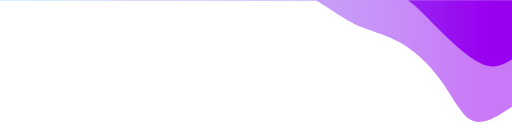
t = 0.00 s
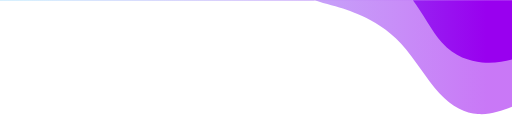
t = 0.75 s
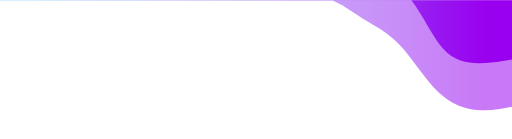
t = 1.25 s
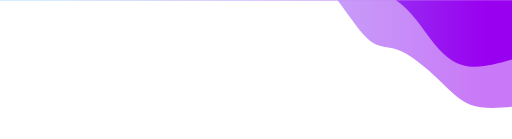
t = 2.00 s
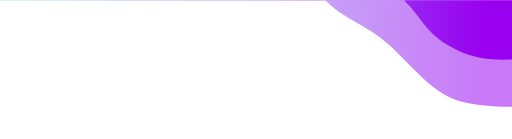
t = 2.75 s
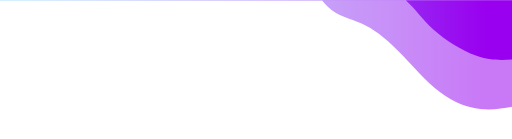
t = 3.25 s

The animated SVG that drew these frames (rendered in a browser with its animation timeline set to each time). Animation: 2 CSS @keyframes rules; one cycle of 4.00 s, repeats indefinitely.

<svg width="100%" height="100%" id="svg" viewBox="0 0 1440 390" xmlns="http://www.w3.org/2000/svg" class="transition duration-300 ease-in-out delay-150"><style>
          .path-0{
            animation:pathAnim-0 4s;
            animation-timing-function: linear;
            animation-iteration-count: infinite;
          }
          @keyframes pathAnim-0{
            0%{
              d: path("M 0,400 L 0,100 C 39.02846641287728,74.28224041377744 78.05693282575456,48.56448082755489 109,60 C 139.94306717424544,71.43551917244511 162.80073510985906,120.02431710355788 193,164 C 223.19926489014094,207.97568289644212 260.7401267348093,247.33825075821363 302,273 C 343.2598732651907,298.66174924178637 388.2387579509039,310.6226798635876 420,323 C 451.7612420490961,335.3773201364124 470.30484146157505,348.17102978743577 506,371 C 541.695158538425,393.82897021256423 594.5418762027958,426.6932009866691 635,450 C 675.4581237972042,473.3067990133309 703.5276537272415,487.056166265888 732,502 C 760.4723462727585,516.943833734112 789.3475088882382,533.082133949779 822,581 C 854.6524911117618,628.917866050221 891.082310719806,708.6152979349963 924,738 C 956.917689280194,767.3847020650037 986.3232482325382,746.4566743102358 1025,762 C 1063.6767517674618,777.5433256897642 1111.6246963500412,829.5580048240606 1143,850 C 1174.3753036499588,870.4419951759394 1189.1779663672964,859.311306393522 1216,886 C 1242.8220336327036,912.688693606478 1281.6634381807723,977.1967696018507 1321,1015 C 1360.3365618192277,1052.8032303981493 1400.1682809096137,1063.9016151990745 1440,1075 L 1440,400 L 0,400 Z");
            }
            25%{
              d: path("M 0,400 L 0,100 C 28.242528953969746,92.95406271959988 56.48505790793949,85.90812543919976 92,86 C 127.51494209206051,86.09187456080024 170.30229732221176,93.32156096280082 208,130 C 245.69770267778824,166.67843903719918 278.3057528032135,232.80563070959693 315,279 C 351.6942471967865,325.1943692904031 392.4746914649339,351.45591619881145 424,367 C 455.5253085350661,382.54408380118855 477.79548133705055,387.3707044951572 509,391 C 540.2045186629495,394.6292955048428 580.3433831868641,397.06126582055975 622,439 C 663.6566168131359,480.93873417944025 706.8309859154931,562.3842322226039 738,588 C 769.1690140845069,613.6157677773961 788.332673151164,583.4018052890247 816,588 C 843.667326848836,592.5981947109753 879.8383214798508,632.0085466212977 919,671 C 958.1616785201492,709.9914533787023 1000.3140409294324,748.5640082257848 1039,768 C 1077.6859590705676,787.4359917742152 1112.9055148024202,787.7354204755628 1144,806 C 1175.0944851975798,824.2645795244372 1202.063899860887,860.494309871964 1229,886 C 1255.936100139113,911.505690128036 1282.8388857540322,926.2873400365818 1318,956 C 1353.1611142459678,985.7126599634182 1396.580557122984,1030.3563299817092 1440,1075 L 1440,400 L 0,400 Z");
            }
            50%{
              d: path("M 0,400 L 0,100 C 41.79774258986451,96.70303306570395 83.59548517972902,93.40606613140788 117,106 C 150.40451482027098,118.59393386859212 175.41580187094843,147.07876854007242 209,179 C 242.58419812905157,210.92123145992758 284.74130733647735,246.27885970830255 318,259 C 351.25869266352265,271.72114029169745 375.61896878314224,261.8057926267174 409,294 C 442.38103121685776,326.1942073732826 484.7828175309537,400.4979697848277 521,434 C 557.2171824690463,467.5020302151723 587.249761093043,460.2023282339717 617,463 C 646.750238906957,465.7976717660283 676.218138096874,478.6927172792855 710,522 C 743.781861903126,565.3072827207145 781.8776865194611,639.0268026488865 818,659 C 854.1223134805389,678.9731973511135 888.2711158252813,645.2000721251688 918,656 C 947.7288841747187,666.7999278748312 973.0378501794135,722.1729088504381 1012,757 C 1050.9621498205865,791.8270911495619 1103.5774834570643,806.1082924730784 1140,823 C 1176.4225165429357,839.8917075269216 1196.6522159923288,859.393921257248 1230,879 C 1263.3477840076712,898.606078742752 1309.8136525736204,918.3160224979291 1347,951 C 1384.1863474263796,983.6839775020709 1412.0931737131898,1029.3419887510354 1440,1075 L 1440,400 L 0,400 Z");
            }
            75%{
              d: path("M 0,400 L 0,100 C 24.364866553448458,101.93424975993479 48.729733106896916,103.86849951986957 83,105 C 117.27026689310308,106.13150048013043 161.4459341258608,106.46025168045648 205,133 C 248.5540658741392,159.53974831954352 291.4865303896599,212.29049375830448 327,253 C 362.5134696103401,293.7095062416955 390.6079443154997,322.37777328632546 424,338 C 457.3920556845003,353.62222671367454 496.0816923483412,356.19841309639355 523,386 C 549.9183076516588,415.80158690360645 565.0652862911353,472.8285743281002 601,500 C 636.9347137088647,527.1714256718998 693.6571624871178,524.4872895912057 729,554 C 764.3428375128822,583.5127104087943 778.3060637603934,645.2222673070768 810,670 C 841.6939362396066,694.7777326929232 891.1185824713083,682.6236411804872 932,687 C 972.8814175286917,691.3763588195128 1005.2196063543731,712.2831679709744 1042,745 C 1078.7803936456269,777.7168320290256 1120.0029921111989,822.2436869356151 1148,866 C 1175.9970078888011,909.7563130643849 1190.768425200831,952.7420842865652 1221,969 C 1251.231574799169,985.2579157134348 1296.9233070854768,974.7879759181242 1336,988 C 1375.0766929145232,1001.2120240818758 1407.5383464572615,1038.106012040938 1440,1075 L 1440,400 L 0,400 Z");
            }
            100%{
              d: path("M 0,400 L 0,100 C 39.02846641287728,74.28224041377744 78.05693282575456,48.56448082755489 109,60 C 139.94306717424544,71.43551917244511 162.80073510985906,120.02431710355788 193,164 C 223.19926489014094,207.97568289644212 260.7401267348093,247.33825075821363 302,273 C 343.2598732651907,298.66174924178637 388.2387579509039,310.6226798635876 420,323 C 451.7612420490961,335.3773201364124 470.30484146157505,348.17102978743577 506,371 C 541.695158538425,393.82897021256423 594.5418762027958,426.6932009866691 635,450 C 675.4581237972042,473.3067990133309 703.5276537272415,487.056166265888 732,502 C 760.4723462727585,516.943833734112 789.3475088882382,533.082133949779 822,581 C 854.6524911117618,628.917866050221 891.082310719806,708.6152979349963 924,738 C 956.917689280194,767.3847020650037 986.3232482325382,746.4566743102358 1025,762 C 1063.6767517674618,777.5433256897642 1111.6246963500412,829.5580048240606 1143,850 C 1174.3753036499588,870.4419951759394 1189.1779663672964,859.311306393522 1216,886 C 1242.8220336327036,912.688693606478 1281.6634381807723,977.1967696018507 1321,1015 C 1360.3365618192277,1052.8032303981493 1400.1682809096137,1063.9016151990745 1440,1075 L 1440,400 L 0,400 Z");
            }
          }</style><defs><linearGradient id="gradient" x1="0%" y1="50%" x2="100%" y2="50%"><stop offset="5%" stop-color="#9900ef"></stop><stop offset="95%" stop-color="#8ED1FC"></stop></linearGradient></defs><path d="M 0,400 L 0,100 C 39.02846641287728,74.28224041377744 78.05693282575456,48.56448082755489 109,60 C 139.94306717424544,71.43551917244511 162.80073510985906,120.02431710355788 193,164 C 223.19926489014094,207.97568289644212 260.7401267348093,247.33825075821363 302,273 C 343.2598732651907,298.66174924178637 388.2387579509039,310.6226798635876 420,323 C 451.7612420490961,335.3773201364124 470.30484146157505,348.17102978743577 506,371 C 541.695158538425,393.82897021256423 594.5418762027958,426.6932009866691 635,450 C 675.4581237972042,473.3067990133309 703.5276537272415,487.056166265888 732,502 C 760.4723462727585,516.943833734112 789.3475088882382,533.082133949779 822,581 C 854.6524911117618,628.917866050221 891.082310719806,708.6152979349963 924,738 C 956.917689280194,767.3847020650037 986.3232482325382,746.4566743102358 1025,762 C 1063.6767517674618,777.5433256897642 1111.6246963500412,829.5580048240606 1143,850 C 1174.3753036499588,870.4419951759394 1189.1779663672964,859.311306393522 1216,886 C 1242.8220336327036,912.688693606478 1281.6634381807723,977.1967696018507 1321,1015 C 1360.3365618192277,1052.8032303981493 1400.1682809096137,1063.9016151990745 1440,1075 L 1440,400 L 0,400 Z" stroke="none" stroke-width="0" fill="url(#gradient)" fill-opacity="0.53" class="transition-all duration-300 ease-in-out delay-150 path-0" data-darkreader-inline-stroke="" style="--darkreader-inline-stroke: none;" transform="rotate(-180 720 200)"></path><style>
          .path-1{
            animation:pathAnim-1 4s;
            animation-timing-function: linear;
            animation-iteration-count: infinite;
          }
          @keyframes pathAnim-1{
            0%{
              d: path("M 0,400 L 0,233 C 24.41361365628004,218.7778927363973 48.82722731256008,204.5557854727946 86,221 C 123.17277268743992,237.4442145272054 173.10470440603973,284.55475084521896 213,325 C 252.89529559396027,365.44524915478104 282.7539550632809,399.2252111463296 316,412 C 349.2460449367191,424.7747888536704 385.8794753408367,416.5444045694627 418,445 C 450.1205246591633,473.4555954305373 477.7281435733722,538.5971705758199 512,578 C 546.2718564266278,617.4028294241801 587.2079503656744,631.0669131272575 625,648 C 662.7920496343256,664.9330868727425 697.44005496393,685.1351769151495 735,695 C 772.55994503607,704.8648230848505 813.0318297786057,704.3923792121445 841,726 C 868.9681702213943,747.6076207878555 884.4326259216466,791.2953062362723 917,833 C 949.5673740783534,874.7046937637277 999.2376665348074,914.4263958427667 1037,931 C 1074.7623334651926,947.5736041572333 1100.616707939124,940.9991103926603 1127,966 C 1153.383292060876,991.0008896073397 1180.2955017086974,1047.5771625865914 1221,1070 C 1261.7044982913026,1092.4228374134086 1316.2012852260864,1080.692239260974 1355,1098 C 1393.7987147739136,1115.307760739026 1416.8993573869568,1161.653880369513 1440,1208 L 1440,400 L 0,400 Z");
            }
            25%{
              d: path("M 0,400 L 0,233 C 25.516086787849126,230.02417014154275 51.03217357569825,227.0483402830855 84,226 C 116.96782642430175,224.9516597169145 157.38739248505615,225.83080900920078 192,266 C 226.61260751494385,306.1691909907992 255.41825648407723,385.6284236801114 297,430 C 338.58174351592277,474.3715763198886 392.93958157863506,483.6554962703534 427,488 C 461.06041842136494,492.3445037296466 474.82341720138265,491.74959123847486 501,501 C 527.1765827986173,510.25040876152514 565.7667496158343,529.3461387757471 601,569 C 636.2332503841657,608.6538612242529 668.10958433528,668.8658536585366 708,700 C 747.89041566472,731.1341463414634 795.7949130430459,733.1904465901066 835,763 C 874.2050869569541,792.8095534098934 904.710763492537,850.3723599810372 939,881 C 973.289236507463,911.6276400189628 1011.3620329868063,915.3201134857443 1046,938 C 1080.6379670131937,960.6798865142557 1111.8411045602375,1002.347186075986 1139,1011 C 1166.1588954397625,1019.652813924014 1189.2735487722437,995.2911422103116 1226,1011 C 1262.7264512277563,1026.7088577896884 1313.0647003507877,1082.4882450827681 1351,1122 C 1388.9352996492123,1161.5117549172319 1414.4676498246063,1184.755877458616 1440,1208 L 1440,400 L 0,400 Z");
            }
            50%{
              d: path("M 0,400 L 0,233 C 37.9626906571539,222.32855163994483 75.9253813143078,211.65710327988967 110,213 C 144.0746186856922,214.34289672011033 174.2611653999227,227.70013852038613 206,263 C 237.7388346000773,298.29986147961387 271.02995708600145,355.5423426385657 308,386 C 344.97004291399855,416.4576573614343 385.61900625607143,420.13049092535107 419,446 C 452.38099374392857,471.86950907464893 478.4940178897127,519.9356936600301 508,557 C 537.5059821102873,594.0643063399699 570.4049221850778,620.1267344345287 605,642 C 639.5950778149222,663.8732655654713 675.886293369976,681.557368601855 710,706 C 744.113706630024,730.442631398145 776.0499043350185,761.6437911580512 816,786 C 855.9500956649815,810.3562088419488 903.9140892899507,827.8674667659403 935,842 C 966.0859107100493,856.1325332340597 980.2937385051789,866.8863417781874 1013,883 C 1045.706261494821,899.1136582218126 1096.9109566893335,920.5871661213107 1138,948 C 1179.0890433106665,975.4128338786893 1210.0624347374874,1008.7649937365702 1243,1042 C 1275.9375652625126,1075.2350062634298 1310.839304360718,1108.3528589324085 1344,1136 C 1377.160695639282,1163.6471410675915 1408.580347819641,1185.8235705337956 1440,1208 L 1440,400 L 0,400 Z");
            }
            75%{
              d: path("M 0,400 L 0,233 C 33.332859766351504,235.6795301807653 66.66571953270301,238.35906036153062 107,252 C 147.334280467297,265.6409396384694 194.6699816355394,290.24328873464276 224,315 C 253.3300183644606,339.75671126535724 264.6543539251395,364.6677846998984 296,398 C 327.3456460748605,431.3322153001016 378.7126026639028,473.0855724657637 420,506 C 461.2873973360972,538.9144275342363 492.49523541924907,562.9899254370468 526,576 C 559.5047645807509,589.0100745629532 595.3064556591005,590.9547257860492 630,596 C 664.6935443408995,601.0452742139508 698.2789419443491,609.1911714187565 728,634 C 757.7210580556509,658.8088285812435 783.5777765635034,700.2805885389249 817,727 C 850.4222234364966,753.7194114610751 891.4099518016371,765.6864744255433 931,805 C 970.5900481983629,844.3135255744567 1008.782416229948,910.9735137589014 1044,953 C 1079.217583770052,995.0264862410986 1111.4603832785708,1012.4194705388512 1139,1015 C 1166.5396167214292,1017.5805294611488 1189.3760506557694,1005.3486040856939 1222,1014 C 1254.6239493442306,1022.6513959143061 1297.0354140983516,1052.1861131183732 1335,1088 C 1372.9645859016484,1123.8138868816268 1406.482292950824,1165.9069434408134 1440,1208 L 1440,400 L 0,400 Z");
            }
            100%{
              d: path("M 0,400 L 0,233 C 24.41361365628004,218.7778927363973 48.82722731256008,204.5557854727946 86,221 C 123.17277268743992,237.4442145272054 173.10470440603973,284.55475084521896 213,325 C 252.89529559396027,365.44524915478104 282.7539550632809,399.2252111463296 316,412 C 349.2460449367191,424.7747888536704 385.8794753408367,416.5444045694627 418,445 C 450.1205246591633,473.4555954305373 477.7281435733722,538.5971705758199 512,578 C 546.2718564266278,617.4028294241801 587.2079503656744,631.0669131272575 625,648 C 662.7920496343256,664.9330868727425 697.44005496393,685.1351769151495 735,695 C 772.55994503607,704.8648230848505 813.0318297786057,704.3923792121445 841,726 C 868.9681702213943,747.6076207878555 884.4326259216466,791.2953062362723 917,833 C 949.5673740783534,874.7046937637277 999.2376665348074,914.4263958427667 1037,931 C 1074.7623334651926,947.5736041572333 1100.616707939124,940.9991103926603 1127,966 C 1153.383292060876,991.0008896073397 1180.2955017086974,1047.5771625865914 1221,1070 C 1261.7044982913026,1092.4228374134086 1316.2012852260864,1080.692239260974 1355,1098 C 1393.7987147739136,1115.307760739026 1416.8993573869568,1161.653880369513 1440,1208 L 1440,400 L 0,400 Z");
            }
          }</style><defs><linearGradient id="gradient" x1="0%" y1="50%" x2="100%" y2="50%"><stop offset="5%" stop-color="#9900ef"></stop><stop offset="95%" stop-color="#8ED1FC"></stop></linearGradient></defs><path d="M 0,400 L 0,233 C 24.41361365628004,218.7778927363973 48.82722731256008,204.5557854727946 86,221 C 123.17277268743992,237.4442145272054 173.10470440603973,284.55475084521896 213,325 C 252.89529559396027,365.44524915478104 282.7539550632809,399.2252111463296 316,412 C 349.2460449367191,424.7747888536704 385.8794753408367,416.5444045694627 418,445 C 450.1205246591633,473.4555954305373 477.7281435733722,538.5971705758199 512,578 C 546.2718564266278,617.4028294241801 587.2079503656744,631.0669131272575 625,648 C 662.7920496343256,664.9330868727425 697.44005496393,685.1351769151495 735,695 C 772.55994503607,704.8648230848505 813.0318297786057,704.3923792121445 841,726 C 868.9681702213943,747.6076207878555 884.4326259216466,791.2953062362723 917,833 C 949.5673740783534,874.7046937637277 999.2376665348074,914.4263958427667 1037,931 C 1074.7623334651926,947.5736041572333 1100.616707939124,940.9991103926603 1127,966 C 1153.383292060876,991.0008896073397 1180.2955017086974,1047.5771625865914 1221,1070 C 1261.7044982913026,1092.4228374134086 1316.2012852260864,1080.692239260974 1355,1098 C 1393.7987147739136,1115.307760739026 1416.8993573869568,1161.653880369513 1440,1208 L 1440,400 L 0,400 Z" stroke="none" stroke-width="0" fill="url(#gradient)" fill-opacity="1" class="transition-all duration-300 ease-in-out delay-150 path-1" data-darkreader-inline-stroke="" style="--darkreader-inline-stroke: none;" transform="rotate(-180 720 200)"></path></svg>
